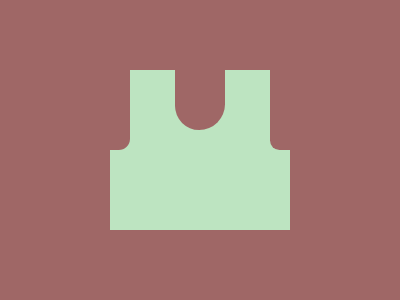

Reproduce this picture with HTML and CSS.

<div a>
  <div b>
    <div c>
      <div b d></div>
    </div>
  </div>
</div>
<style>
  *{background:#9F6766;
    position: absolute;
  }
  [a] {
    width: 180px;
    height: 160px;
    background:#BDE4C1;
    left: 102px;
    top: 62px;
  }
  [b] {
    width: 20px;
    height: 80px;
    border-radius: 0 0 12q;
  }
  [c] {
    width: 50px;
    height: 60px;
    left: 65px;
    border-radius: 0 0 32q 30q;
  }
  [d] {
    left: 95px;
    border-radius: 0 0 0 10q; 
  }
</style>

<!-- minified (273 char)
 
<div a><div b><div c><div b d><style>*{background:#9f6766;position:absolute}[a]{width:180;height:160;background:#bde4c1;left:102;top:62}[b]{width:20;height:80;border-radius:0 0 12q}[c]{width:50;height:60;left:65;border-radius:0 0 32q 30q}[d]{left:95;border-radius:0 0 0 10q

-->
